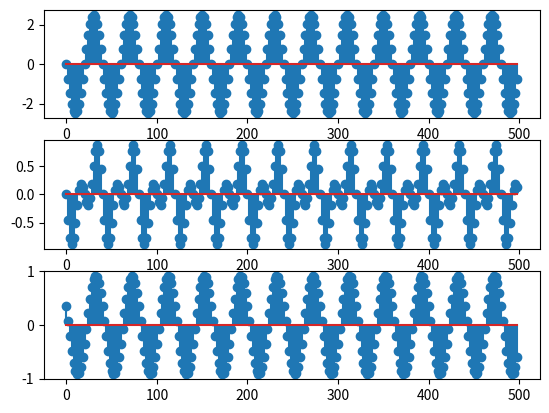

The script that saved this image:
import numpy as np
from matplotlib import pyplot as plt
n=np.arange(0,500,2)
F=250
Fs=10000
f=F/Fs
r1=0.5*np.cos(2*np.pi*n*f+np.pi/2)
r2=2*np.cos(2*np.pi*n*f+np.pi/2)
s=r1+r2
plt.subplot(3,1,1);plt.stem(n,s)
r3=0.5*np.cos(2*np.pi*n*(500/10000)+np.pi/2)
r4=0.5*np.cos(2*np.pi*n*(250/10000)+np.pi/2)
s1=r3+r4
plt.subplot(3,1,2);plt.stem(n,s1)
r5=0.5*np.cos(2*np.pi*n*(250/10000)+np.pi/4)
r6=0.5*np.cos(2*np.pi*n*(250/10000)+np.pi/2)
s2=r5+r6
plt.subplot(3,1,3);plt.stem(n,s2);plt.show();
